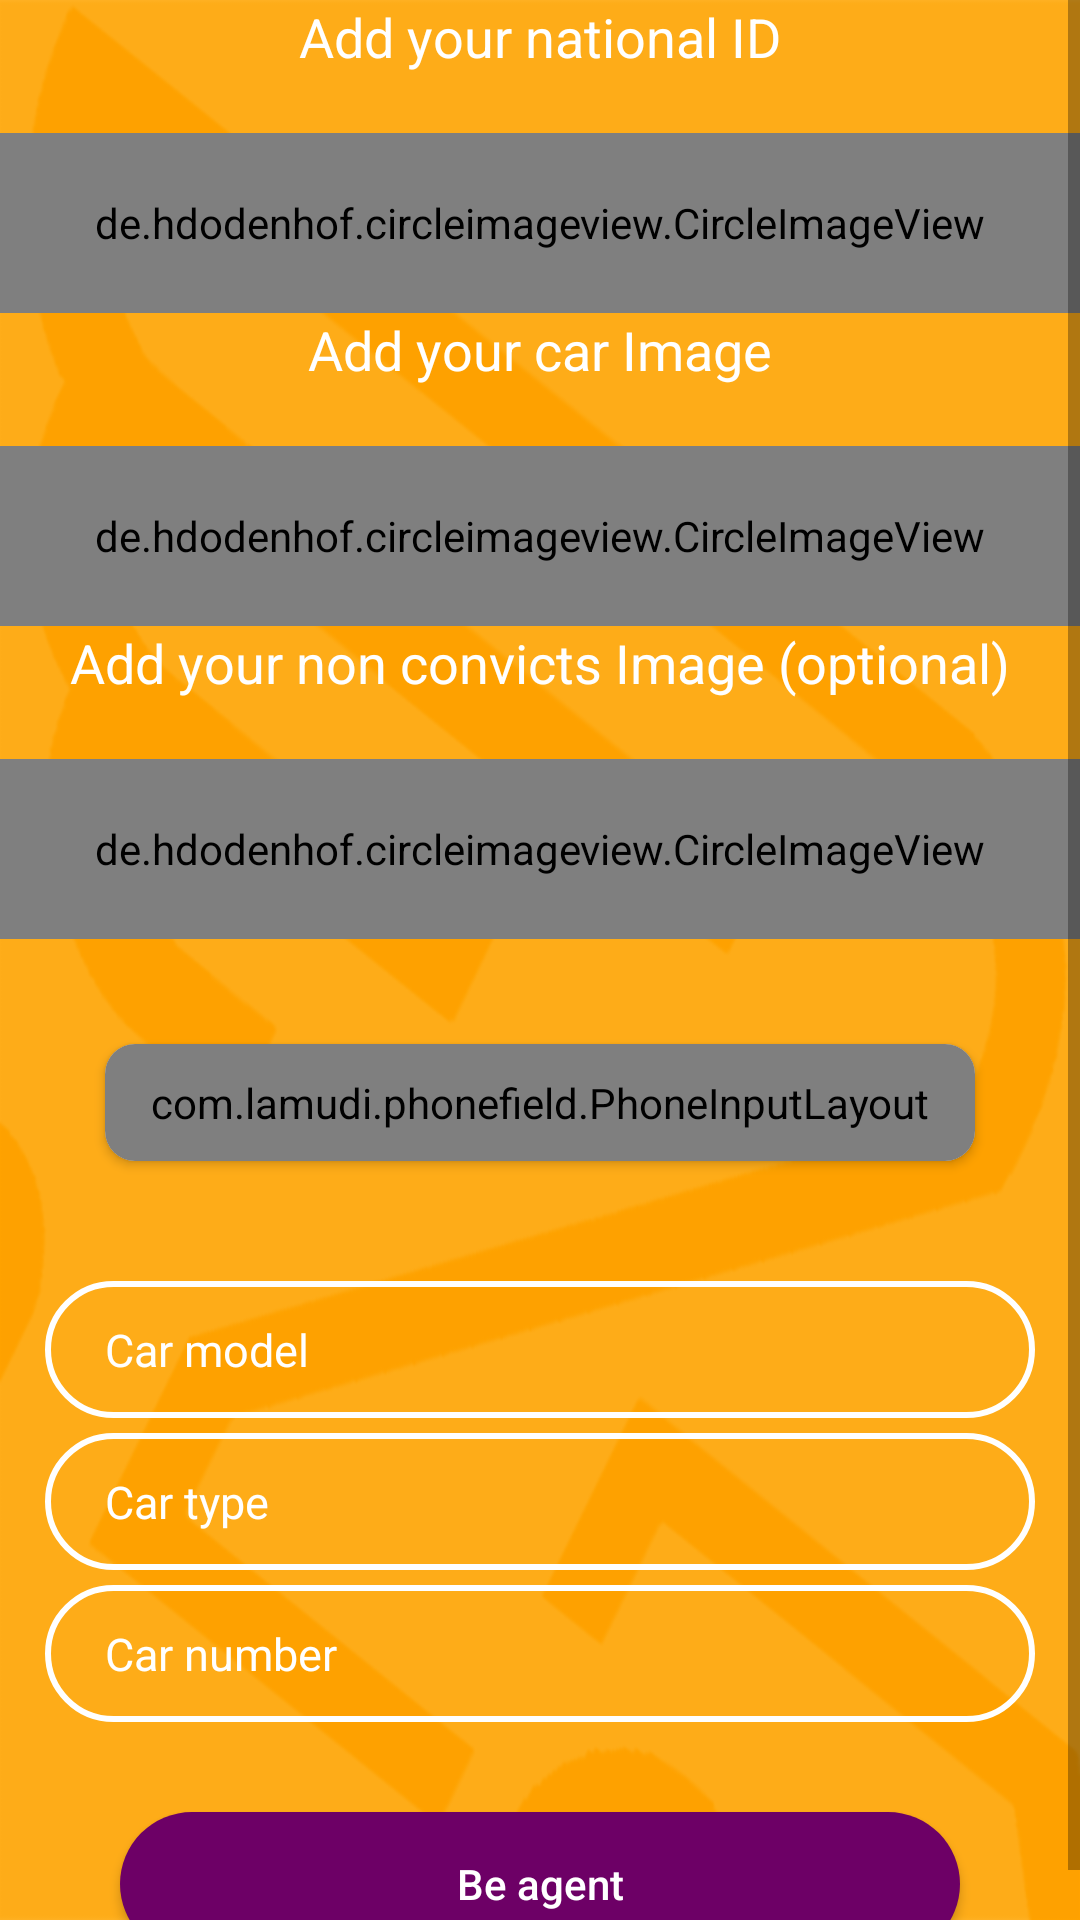

Layout XML and referenced resources for this Android screen:
<!-- AndroidManifest.xml: application theme AppTheme -->
<!-- res/layout/activity_be_agent.xml -->
<?xml version="1.0" encoding="utf-8"?>
<FrameLayout xmlns:android="http://schemas.android.com/apk/res/android"
    xmlns:app="http://schemas.android.com/apk/res-auto"
    xmlns:tools="http://schemas.android.com/tools"
    android:layout_width="match_parent"
    android:layout_height="match_parent"
    android:layout_gravity="center"
    android:background="@drawable/im_background"
    tools:context=".MobileVerificationActivity">

    <ScrollView xmlns:android="http://schemas.android.com/apk/res/android"
        xmlns:app="http://schemas.android.com/apk/res-auto"
        xmlns:tools="http://schemas.android.com/tools"
        android:layout_width="match_parent"
        android:layout_height="wrap_content"
        android:layout_gravity="center"
        tools:context=".MobileVerificationActivity"
        tools:ignore="UselessParent">

        <RelativeLayout
            android:layout_width="match_parent"
            android:layout_height="wrap_content"
            tools:context=".MobileVerificationActivity">

            <ProgressBar
                android:id="@+id/progressIndicator"
                android:layout_width="wrap_content"
                android:layout_height="wrap_content"
                android:layout_centerInParent="true"
                android:visibility="gone" />

            <TextView
                android:layout_width="wrap_content"
                android:layout_height="wrap_content"
                android:id="@+id/add_your_national_id"
                android:gravity="center_vertical"
                android:text="@string/add_your_national_id"
                android:layout_centerHorizontal="true"
                android:textColor="@color/whiteColor"
                android:layout_marginBottom="20dp"
                android:textSize="18sp" />

            <de.hdodenhof.circleimageview.CircleImageView
                android:layout_width="match_parent"
                android:id="@+id/national_id"
                android:layout_below="@id/add_your_national_id"
                android:src="@drawable/ic_add_a_photo_black_24dp"
                android:layout_above="@id/mobile_verification_parent"
                android:layout_centerHorizontal="true"
                android:layout_height="60dp" />


            <TextView
                android:layout_width="wrap_content"
                android:layout_height="wrap_content"
                android:id="@+id/add_your_car_image"
                android:gravity="center_vertical"
                android:layout_below="@id/national_id"
                android:text="@string/add_your_car_image"
                android:layout_centerHorizontal="true"
                android:textColor="@color/whiteColor"
                android:layout_marginBottom="20dp"
                android:textSize="18sp" />

            <de.hdodenhof.circleimageview.CircleImageView
                android:layout_width="match_parent"
                android:id="@+id/car_image"
                android:layout_below="@id/add_your_car_image"
                android:src="@drawable/ic_add_a_photo_black_24dp"
                android:layout_above="@id/mobile_verification_parent"
                android:layout_centerHorizontal="true"
                android:layout_height="60dp" />



            <TextView
                android:layout_width="wrap_content"
                android:layout_height="wrap_content"
                android:id="@+id/add_your_non_convicts"
                android:gravity="center_vertical"
                android:text="@string/add_your_non_convicts"
                android:layout_centerHorizontal="true"
                android:textColor="@color/whiteColor"
                android:layout_below="@id/car_image"
                android:layout_marginBottom="20dp"
                android:textSize="18sp" />

            <de.hdodenhof.circleimageview.CircleImageView
                android:layout_width="match_parent"
                android:id="@+id/non_convicts"
                android:layout_below="@id/add_your_non_convicts"
                android:src="@drawable/ic_add_a_photo_black_24dp"
                android:layout_above="@id/mobile_verification_parent"
                android:layout_centerHorizontal="true"
                android:layout_height="60dp" />


            <android.support.v7.widget.CardView
                android:id="@+id/mobile_number"
                android:layout_width="match_parent"
                android:layout_height="wrap_content"
                android:layout_centerInParent="true"
                android:layout_below="@id/non_convicts"
                android:layout_margin="35dp"
                android:layout_marginTop="35dp"
                android:layout_marginLeft="15dp"
                android:layout_marginRight="15dp"
                android:descendantFocusability="beforeDescendants"
                android:focusableInTouchMode="true"
                android:gravity="center"
                app:cardCornerRadius="10dp">

                <com.lamudi.phonefield.PhoneInputLayout
                    android:id="@+id/phone_input_layout"
                    android:layout_width="match_parent"
                    android:layout_height="wrap_content"
                    android:padding="10dp" />

            </android.support.v7.widget.CardView>


            <EditText
                android:id="@+id/car_model"
                android:layout_width="match_parent"
                android:layout_height="wrap_content"
                android:layout_marginTop="5dp"
                android:layout_marginLeft="15dp"
                android:layout_marginRight="15dp"
                android:layout_below="@id/mobile_number"
                android:background="@drawable/bg_edit_text"
                android:hint="@string/car_model"
                android:inputType="text"
                android:paddingBottom="12.5dp"
                android:paddingLeft="20dp"
                android:paddingRight="20dp"
                android:paddingTop="12.5dp"
                android:textColor="@color/whiteColor"
                android:textColorHint="@color/whiteColor"
                android:textSize="15sp" />

            <EditText
                android:id="@+id/car_type"
                android:layout_width="match_parent"
                android:layout_height="wrap_content"
                android:layout_marginTop="5dp"
                android:layout_marginLeft="15dp"
                android:layout_marginRight="15dp"
                android:layout_below="@id/car_model"
                android:background="@drawable/bg_edit_text"
                android:hint="@string/car_type"
                android:inputType="text"
                android:paddingBottom="12.5dp"
                android:paddingLeft="20dp"
                android:paddingRight="20dp"
                android:paddingTop="12.5dp"
                android:textColor="@color/whiteColor"
                android:textColorHint="@color/whiteColor"
                android:textSize="15sp" />


            <EditText
                android:id="@+id/car_number"
                android:layout_width="match_parent"
                android:layout_height="wrap_content"
                android:layout_marginTop="5dp"
                android:layout_marginLeft="15dp"
                android:layout_marginRight="15dp"
                android:layout_below="@id/car_type"
                android:background="@drawable/bg_edit_text"
                android:hint="@string/car_number"
                android:inputType="text"
                android:paddingBottom="12.5dp"
                android:paddingLeft="20dp"
                android:paddingRight="20dp"
                android:paddingTop="12.5dp"
                android:textColor="@color/whiteColor"
                android:textColorHint="@color/whiteColor"
                android:textSize="15sp" />




            <Button
                android:id="@+id/send_data"
                android:layout_width="280dp"
                android:layout_height="wrap_content"
                android:layout_below="@id/car_number"
                android:layout_centerHorizontal="true"
                android:layout_gravity="center"
                android:layout_marginBottom="5dp"
                android:layout_marginTop="30dp"
                android:background="@drawable/bg_phone_button"
                android:padding="10dp"
                android:text="@string/be_agent"
                android:textAllCaps="false"
                android:textColor="@color/whiteColor" />

        </RelativeLayout>

    </ScrollView>
</FrameLayout>
<!-- resources referenced by this layout -->
<resources>
  <color name="whiteColor">#FFFFFF</color>
  <!-- drawable bg_edit_text (drawable) -->
  <?xml version="1.0" encoding="UTF-8"?>
  <shape xmlns:android="http://schemas.android.com/apk/res/android" android:id="@+id/listview_background_shape">
      <stroke android:width="2dp" android:color="#ffffffff" />
      <corners android:radius="25dp"/>
  </shape>
  <!-- drawable bg_phone_button (drawable) -->
  <?xml version="1.0" encoding="UTF-8"?>
  <shape xmlns:android="http://schemas.android.com/apk/res/android" android:id="@+id/listview_background_shape">
      <corners android:radius="25dp"/>
      <solid android:color="#6D0066"/>
  </shape>
  <!-- drawable ic_add_a_photo_black_24dp (drawable) -->
  <vector android:autoMirrored="true" android:height="24dp"
      android:tint="#FBFFFD" android:viewportHeight="24.0"
      android:viewportWidth="24.0" android:width="24dp" xmlns:android="http://schemas.android.com/apk/res/android">
      <path android:fillColor="#FF000000" android:pathData="M3,4L3,1h2v3h3v2L5,6v3L3,9L3,6L0,6L0,4h3zM6,10L6,7h3L9,4h7l1.83,2L21,6c1.1,0 2,0.9 2,2v12c0,1.1 -0.9,2 -2,2L5,22c-1.1,0 -2,-0.9 -2,-2L3,10h3zM13,19c2.76,0 5,-2.24 5,-5s-2.24,-5 -5,-5 -5,2.24 -5,5 2.24,5 5,5zM9.8,14c0,1.77 1.43,3.2 3.2,3.2s3.2,-1.43 3.2,-3.2 -1.43,-3.2 -3.2,-3.2 -3.2,1.43 -3.2,3.2z"/>
  </vector>
  <!-- drawable im_background: png bitmap (drawable-hdpi, 22906 bytes) -->
  <string name="add_your_car_image">Add your car Image</string>
  <string name="add_your_national_id">Add your national ID</string>
  <string name="add_your_non_convicts">Add your non convicts Image (optional)</string>
  <string name="be_agent">Be agent</string>
  <string name="car_model">Car model</string>
  <string name="car_number">Car number</string>
  <string name="car_type">Car type</string>
  <style name="AppTheme" parent="Theme.AppCompat.Light.NoActionBar">
          
          <item name="colorPrimary">@color/colorPrimary</item>
          <item name="colorPrimaryDark">@color/colorPrimaryDark</item>
          <item name="colorAccent">@color/colorAccent</item>
      </style>
  <color name="colorPrimary">#730069</color>
  <color name="colorPrimaryDark">#730060</color>
  <color name="colorAccent">#730069</color>
</resources>
